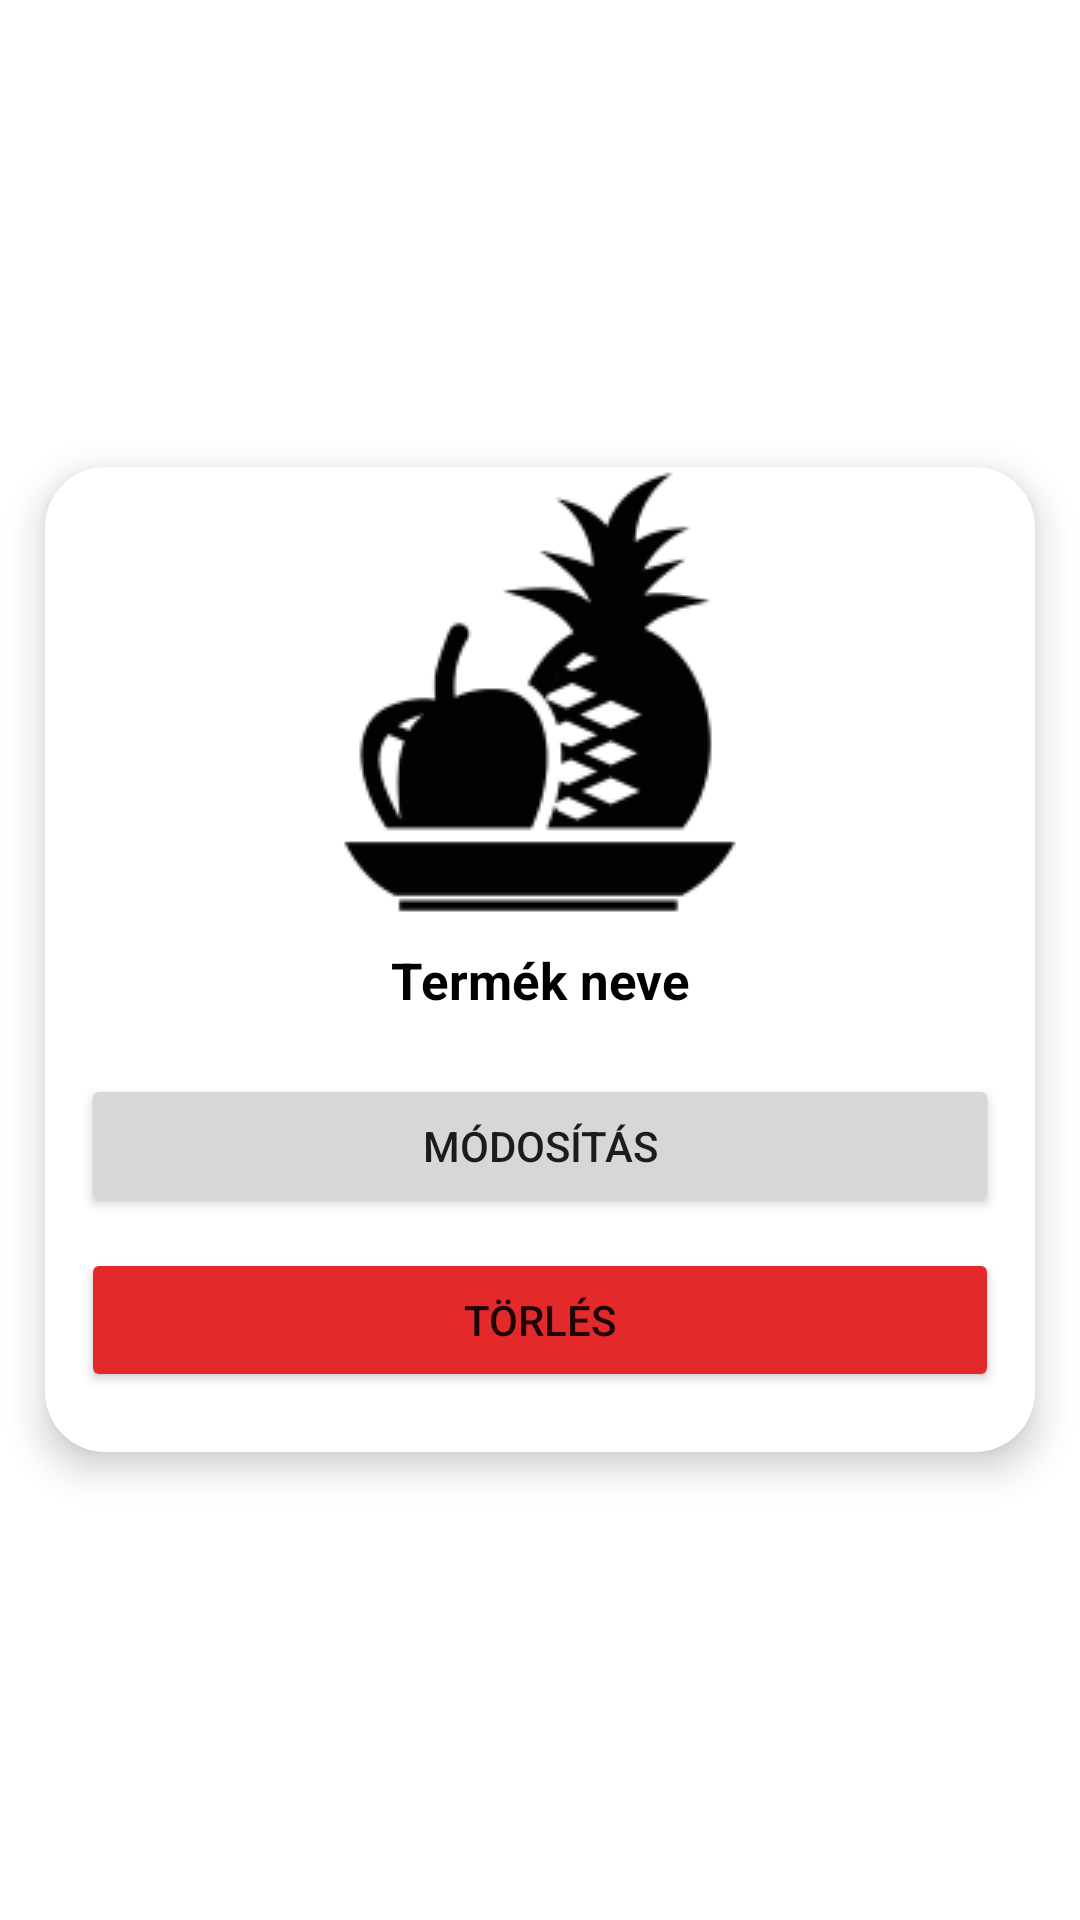

The Android layout XML behind this screen, and the referenced resources:
<!-- AndroidManifest.xml: application theme Theme.Zoldseges -->
<!-- res/layout/termek_megjelenites.xml -->
<?xml version="1.0" encoding="utf-8"?>
<LinearLayout xmlns:android="http://schemas.android.com/apk/res/android"
    xmlns:app="http://schemas.android.com/apk/res-auto"
    android:layout_width="match_parent"
    android:layout_height="wrap_content"
    android:orientation="horizontal">

    <androidx.cardview.widget.CardView
        android:id="@+id/termekCard"
        android:layout_width="match_parent"
        android:layout_height="wrap_content"
        android:layout_gravity="center"
        android:layout_margin="15dp"
        android:clickable="true"
        android:focusable="true"
        app:cardCornerRadius="20dp"
        app:cardElevation="7dp">

        <LinearLayout
            android:layout_width="match_parent"
            android:layout_height="match_parent"
            android:orientation="vertical">

            <ImageView
                android:id="@+id/termekKepeBoltKezeles"
                android:layout_width="match_parent"
                android:layout_height="150dp"
                android:layout_gravity="center_horizontal|center_vertical"
                android:contentDescription="@string/termek_kepe"

                android:scaleType="center"
                app:srcCompat="@drawable/standard_item_picture" />

            <LinearLayout
                android:layout_width="match_parent"
                android:layout_height="match_parent"
                android:orientation="vertical">

                <TextView
                    android:id="@+id/termekNeveBoltKezelese"
                    android:layout_width="match_parent"
                    android:layout_height="wrap_content"
                    android:gravity="center"
                    android:lines="2"
                    android:text="@string/termek_neve_card_view"
                    android:textColor="@color/black"
                    android:textSize="17sp"
                    android:textStyle="bold" />

                <Button
                    android:id="@+id/termekModosit"
                    android:layout_width="match_parent"
                    android:layout_height="wrap_content"
                    android:layout_gravity="center"
                    android:layout_marginStart="12dp"
                    android:layout_marginTop="10dp"
                    android:layout_marginEnd="12dp"
                    android:layout_marginBottom="10dp"
                    android:text="@string/modositas_card_view" />

                <Button
                    android:id="@+id/termekTorles"
                    android:layout_width="match_parent"
                    android:layout_height="wrap_content"
                    android:layout_gravity="center"
                    android:layout_marginStart="12dp"
                    android:layout_marginEnd="12dp"
                    android:layout_marginBottom="20dp"
                    android:backgroundTint="#E32929"
                    android:text="@string/torles_card_view" />
            </LinearLayout>
        </LinearLayout>


    </androidx.cardview.widget.CardView>

</LinearLayout>
<!-- resources referenced by this layout -->
<resources>
  <color name="black">#FF000000</color>
  <!-- drawable standard_item_picture: png bitmap (drawable, 6135 bytes) -->
  <string name="modositas_card_view">Módosítás</string>
  <string name="termek_kepe">Termék képe</string>
  <string name="termek_neve_card_view">Termék neve</string>
  <string name="torles_card_view">Törlés</string>
  <style name="Theme.Zoldseges" parent="Theme.MaterialComponents.Light.DarkActionBar">
          
          <item name="colorPrimary">@color/purple_500</item>
          <item name="colorPrimaryVariant">@color/purple_700</item>
          <item name="colorOnPrimary">@color/white</item>
          
          <item name="colorSecondary">@color/teal_200</item>
          <item name="colorSecondaryVariant">@color/teal_700</item>
          <item name="colorOnSecondary">@color/black</item>
          
          <item name="android:statusBarColor">?attr/colorPrimaryVariant</item>
          
          <item name="titleTextColor">#FFF</item>
      </style>
  <color name="purple_500">#70A0C6</color>
  <color name="purple_700">#446F91</color>
  <color name="white">#FFFFFFFF</color>
  <color name="teal_200">#FF03DAC5</color>
  <color name="teal_700">#FF018786</color>
</resources>
